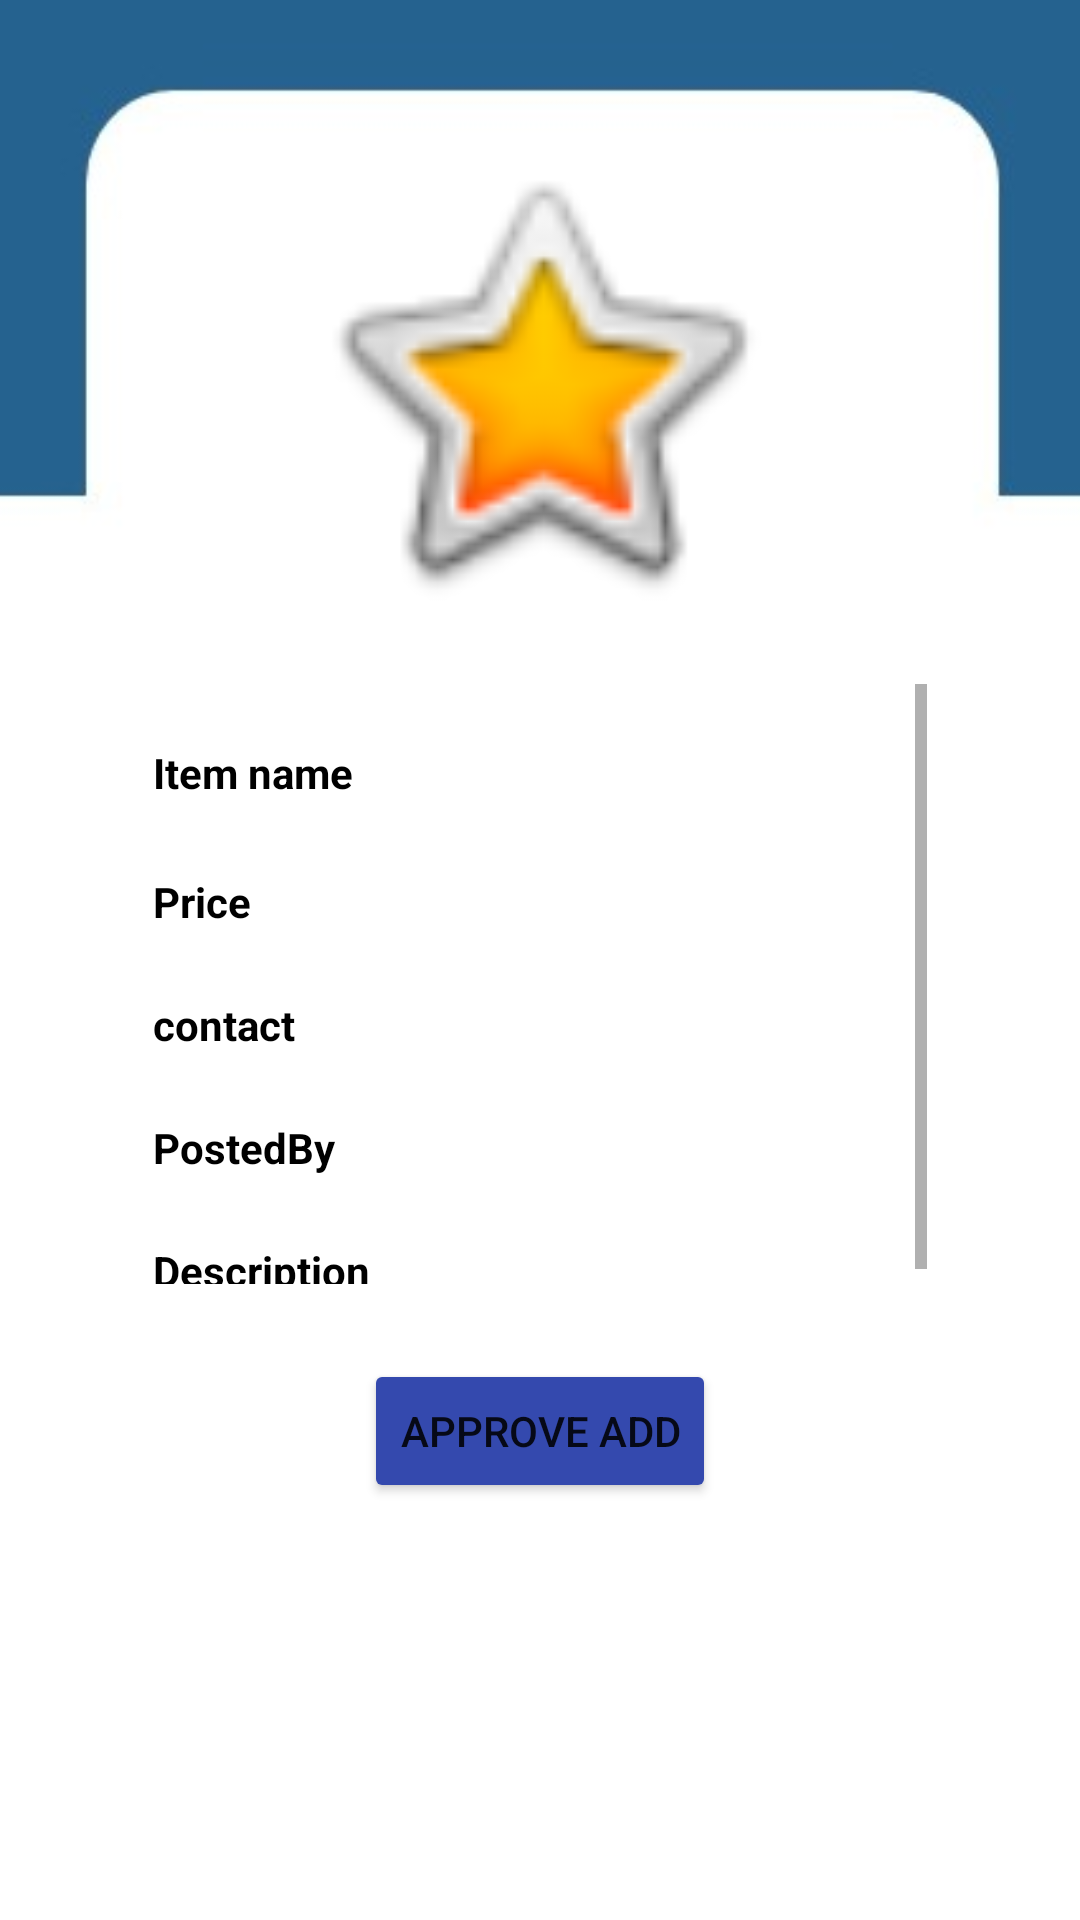

Reconstruct the res/layout file that produces this screen, plus the resources it refers to.
<!-- AndroidManifest.xml: application theme Theme.AdvertisementApp -->
<!-- res/layout/fragment_admin_description.xml -->
<?xml version="1.0" encoding="utf-8"?>
<androidx.constraintlayout.widget.ConstraintLayout xmlns:android="http://schemas.android.com/apk/res/android"
    xmlns:app="http://schemas.android.com/apk/res-auto"
    xmlns:tools="http://schemas.android.com/tools"
    android:layout_width="match_parent"
    android:layout_height="match_parent"
    android:background="@drawable/design2"
    tools:context=".AdminDescriptionFragment">

    <ImageView
        android:id="@+id/itemImageAD"
        android:layout_width="202dp"
        android:layout_height="162dp"
        android:layout_marginTop="46dp"
        app:layout_constraintEnd_toEndOf="parent"
        app:layout_constraintHorizontal_bias="0.5"
        app:layout_constraintStart_toStartOf="parent"
        app:layout_constraintTop_toTopOf="parent"
        app:srcCompat="@android:drawable/btn_star_big_on" />

    <ScrollView
        android:id="@+id/scrollView6"
        android:layout_width="258dp"
        android:layout_height="200dp"
        android:layout_marginTop="20dp"
        app:layout_constraintEnd_toEndOf="parent"
        app:layout_constraintHorizontal_bias="0.5"
        app:layout_constraintStart_toStartOf="parent"
        app:layout_constraintTop_toBottomOf="@+id/itemImageAD">

        <LinearLayout
            android:layout_width="match_parent"
            android:layout_height="wrap_content"
            android:orientation="vertical">

            <TextView
                android:id="@+id/itemNameAD"
                android:layout_width="match_parent"
                android:layout_height="21dp"
                android:layout_marginTop="20dp"
                android:text="Item name"
                android:textColor="@color/black"
                android:textStyle="bold" />

            <TextView
                android:id="@+id/itemPriceAD"
                android:layout_width="match_parent"
                android:layout_height="wrap_content"
                android:layout_marginTop="22dp"
                android:text="Price"
                android:textColor="@color/black"
                android:textStyle="bold" />

            <TextView
                android:id="@+id/userContactAD"
                android:layout_width="match_parent"
                android:layout_height="wrap_content"
                android:layout_marginTop="22dp"
                android:text="contact"
                android:textColor="@color/black"
                android:textStyle="bold" />

            <TextView
                android:id="@+id/postedByUserAD"
                android:layout_width="match_parent"
                android:layout_height="wrap_content"
                android:layout_marginTop="22dp"
                android:text="PostedBy"
                android:textColor="@color/black"
                android:textStyle="bold" />

            <TextView
                android:id="@+id/itemDescriptionAD"
                android:layout_width="match_parent"
                android:layout_height="wrap_content"
                android:layout_marginTop="22dp"
                android:text="Description"
                android:textColor="@color/black"
                android:textStyle="bold" />
        </LinearLayout>
    </ScrollView>

    <Button
        android:id="@+id/verifyAD"
        android:layout_width="wrap_content"
        android:layout_height="wrap_content"
        android:layout_marginTop="25dp"
        android:backgroundTint="#3449AE"
        android:text="Approve Add"
        app:layout_constraintEnd_toEndOf="parent"
        app:layout_constraintStart_toStartOf="parent"
        app:layout_constraintTop_toBottomOf="@+id/scrollView6" />

</androidx.constraintlayout.widget.ConstraintLayout>
<!-- resources referenced by this layout -->
<resources>
  <!-- drawable design2: jpeg bitmap (drawable, 27307 bytes) -->
  <style name="Theme.AdvertisementApp" parent="Theme.MaterialComponents.DayNight.DarkActionBar">
          
          <item name="colorPrimary">@color/purple_500</item>
          <item name="colorPrimaryVariant">@color/purple_700</item>
          <item name="colorOnPrimary">@color/white</item>
          
          <item name="colorSecondary">@color/teal_200</item>
          <item name="colorSecondaryVariant">@color/teal_700</item>
          <item name="colorOnSecondary">@color/black</item>
          
          <item name="android:statusBarColor" tools:targetApi="l">?attr/colorPrimaryVariant</item>
          
  
      </style>
  <!-- not gathered from this repository: default colours our renderer supplied (Android Studio template values) -->
  <color name="purple_500">#FF6200EE</color>
  <color name="purple_700">#FF3700B3</color>
  <color name="teal_200">#FF03DAC5</color>
  <color name="teal_700">#FF018786</color>
  <color name="black">#FF000000</color>
  <color name="white">#FFFFFFFF</color>
</resources>
